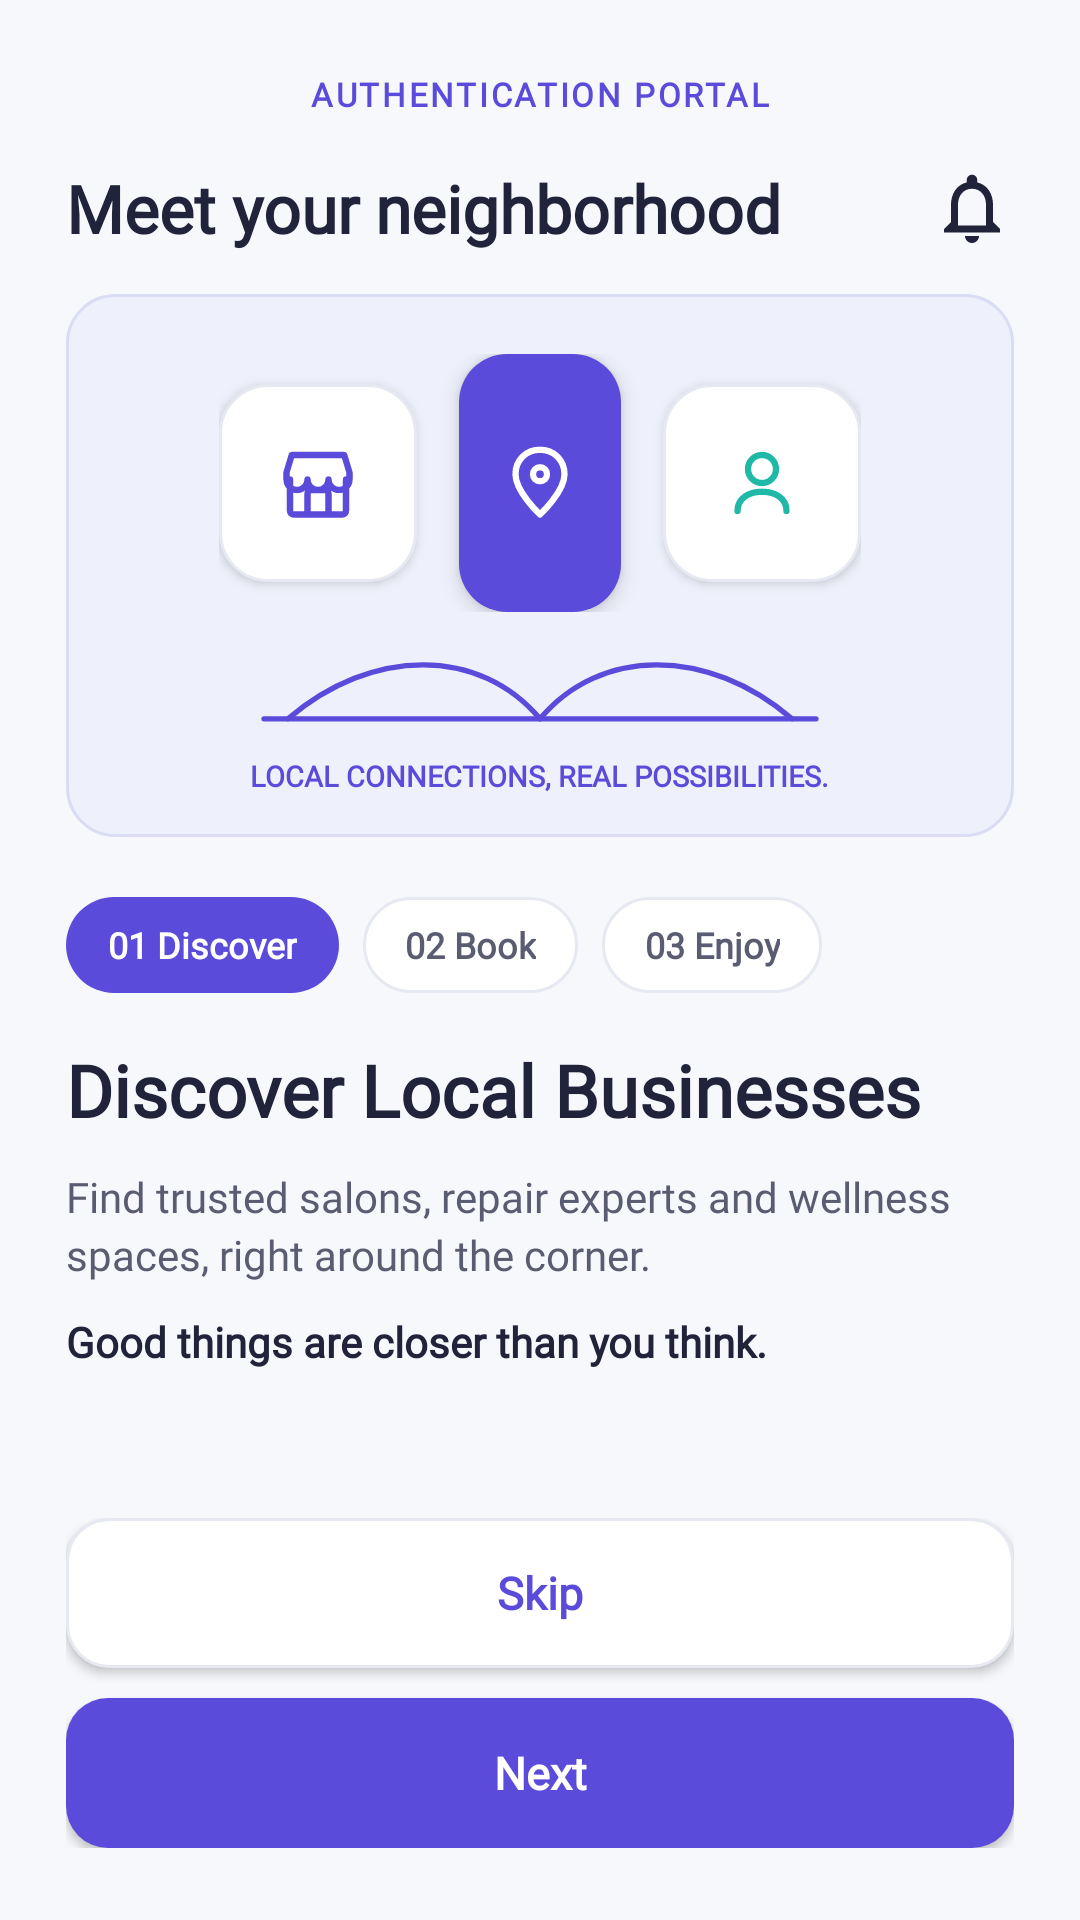

Here is an Android app screen rendered from its layout file. Give the layout XML and the strings, colors and styles it references.
<!-- AndroidManifest.xml: application theme Theme.BizBridgeApp -->
<!-- res/layout/fragment_onboarding_discover.xml -->
<?xml version="1.0" encoding="utf-8"?>
<androidx.constraintlayout.widget.ConstraintLayout xmlns:android="http://schemas.android.com/apk/res/android"
    xmlns:app="http://schemas.android.com/apk/res-auto"
    xmlns:tools="http://schemas.android.com/tools"
    android:layout_width="match_parent"
    android:layout_height="match_parent"
    android:background="@color/background"
    android:paddingStart="@dimen/screen_inset_horizontal"
    android:paddingTop="@dimen/screen_inset_top"
    android:paddingEnd="@dimen/screen_inset_horizontal"
    android:paddingBottom="@dimen/screen_inset_bottom">

    
    <TextView
        android:id="@+id/tv_auth_tag"
        style="@style/TextAppearance.BizBridge.SubheaderTag"
        android:layout_width="wrap_content"
        android:layout_height="wrap_content"
        android:layout_marginTop="8dp"
        android:text="@string/shared_auth_demo_tag"
        app:layout_constraintEnd_toEndOf="parent"
        app:layout_constraintStart_toStartOf="parent"
        app:layout_constraintTop_toTopOf="parent" />

    
    <LinearLayout
        android:id="@+id/ll_top_bar"
        android:layout_width="match_parent"
        android:layout_height="wrap_content"
        android:layout_marginTop="16dp"
        android:gravity="center_vertical"
        android:orientation="horizontal"
        app:layout_constraintTop_toBottomOf="@id/tv_auth_tag">

        <TextView
            style="@style/TextAppearance.BizBridge.Title"
            android:layout_width="0dp"
            android:layout_height="wrap_content"
            android:layout_weight="1"
            android:text="@string/onboarding_1_top_title"
            android:textSize="22sp" />

        <ImageView
            android:layout_width="28dp"
            android:layout_height="28dp"
            android:contentDescription="Notifications"
            android:src="@drawable/ic_bell" />
    </LinearLayout>

    <ScrollView
        android:layout_width="match_parent"
        android:layout_height="0dp"
        android:layout_marginTop="14dp"
        android:layout_marginBottom="16dp"
        android:fillViewport="true"
        android:scrollbars="none"
        app:layout_constraintBottom_toTopOf="@id/ll_bottom_buttons"
        app:layout_constraintTop_toBottomOf="@id/ll_top_bar">

        <LinearLayout
            android:layout_width="match_parent"
            android:layout_height="wrap_content"
            android:orientation="vertical">

            
            <LinearLayout
                android:layout_width="match_parent"
                android:layout_height="wrap_content"
                android:background="@drawable/bg_card_lavender"
                android:gravity="center_horizontal"
                android:orientation="vertical"
                android:paddingStart="16dp"
                android:paddingTop="20dp"
                android:paddingEnd="16dp"
                android:paddingBottom="14dp">

                
                <LinearLayout
                    android:layout_width="wrap_content"
                    android:layout_height="wrap_content"
                    android:gravity="center_vertical"
                    android:orientation="horizontal">

                    
                    <LinearLayout
                        android:layout_width="66dp"
                        android:layout_height="66dp"
                        android:background="@drawable/bg_card_white"
                        android:elevation="2dp"
                        android:gravity="center">

                        <ImageView
                            android:layout_width="28dp"
                            android:layout_height="28dp"
                            android:contentDescription="Storefront"
                            android:src="@drawable/ic_storefront" />
                    </LinearLayout>

                    
                    <LinearLayout
                        android:layout_width="54dp"
                        android:layout_height="86dp"
                        android:layout_marginStart="14dp"
                        android:layout_marginEnd="14dp"
                        android:background="@drawable/bg_chip_selected"
                        android:elevation="4dp"
                        android:gravity="center">

                        <ImageView
                            android:layout_width="28dp"
                            android:layout_height="28dp"
                            android:contentDescription="Location"
                            android:src="@drawable/ic_location_pin" />
                    </LinearLayout>

                    
                    <LinearLayout
                        android:layout_width="66dp"
                        android:layout_height="66dp"
                        android:background="@drawable/bg_card_white"
                        android:elevation="2dp"
                        android:gravity="center">

                        <ImageView
                            android:layout_width="28dp"
                            android:layout_height="28dp"
                            android:contentDescription="User"
                            android:src="@drawable/ic_person_teal" />
                    </LinearLayout>
                </LinearLayout>

                
                <ImageView
                    android:layout_width="220dp"
                    android:layout_height="32dp"
                    android:layout_marginTop="10dp"
                    android:contentDescription="Bridge"
                    android:src="@drawable/ic_double_arch_bridge" />

                
                <TextView
                    android:layout_width="wrap_content"
                    android:layout_height="wrap_content"
                    android:layout_marginTop="6dp"
                    android:fontFamily="@font/inter_variable"
                    android:text="@string/onboarding_badge_connections"
                    android:textColor="@color/primary"
                    android:textSize="9.5sp"
                    android:textStyle="bold" />
            </LinearLayout>

            
            <LinearLayout
                android:layout_width="wrap_content"
                android:layout_height="wrap_content"
                android:layout_marginTop="20dp"
                android:orientation="horizontal">

                <TextView
                    android:id="@+id/chip_discover"
                    android:layout_width="wrap_content"
                    android:layout_height="32dp"
                    android:background="@drawable/bg_chip_selected"
                    android:gravity="center"
                    android:paddingStart="14dp"
                    android:paddingEnd="14dp"
                    android:text="@string/onboarding_step_1"
                    android:textColor="@color/white"
                    android:textSize="12sp"
                    android:textStyle="bold" />

                <TextView
                    android:id="@+id/chip_book"
                    android:layout_width="wrap_content"
                    android:layout_height="32dp"
                    android:layout_marginStart="8dp"
                    android:background="@drawable/bg_chip_default"
                    android:gravity="center"
                    android:paddingStart="14dp"
                    android:paddingEnd="14dp"
                    android:text="@string/onboarding_step_2"
                    android:textColor="@color/chip_default_text"
                    android:textSize="12sp"
                    android:textStyle="bold" />

                <TextView
                    android:id="@+id/chip_enjoy"
                    android:layout_width="wrap_content"
                    android:layout_height="32dp"
                    android:layout_marginStart="8dp"
                    android:background="@drawable/bg_chip_default"
                    android:gravity="center"
                    android:paddingStart="14dp"
                    android:paddingEnd="14dp"
                    android:text="@string/onboarding_step_3"
                    android:textColor="@color/chip_default_text"
                    android:textSize="12sp"
                    android:textStyle="bold" />
            </LinearLayout>

            
            <TextView
                style="@style/TextAppearance.BizBridge.Title"
                android:layout_width="match_parent"
                android:layout_height="wrap_content"
                android:layout_marginTop="16dp"
                android:text="@string/onboarding_1_title"
                android:textSize="24sp" />

            
            <TextView
                style="@style/TextAppearance.BizBridge.Body"
                android:layout_width="match_parent"
                android:layout_height="wrap_content"
                android:layout_marginTop="10dp"
                android:lineSpacingExtra="3dp"
                android:text="@string/onboarding_1_desc" />

            
            <TextView
                style="@style/TextAppearance.BizBridge.Body"
                android:layout_width="match_parent"
                android:layout_height="wrap_content"
                android:layout_marginTop="10dp"
                android:text="@string/onboarding_1_highlight"
                android:textColor="@color/text_primary"
                android:textStyle="bold" />
        </LinearLayout>
    </ScrollView>

    
    <LinearLayout
        android:id="@+id/ll_bottom_buttons"
        android:layout_width="match_parent"
        android:layout_height="wrap_content"
        android:orientation="vertical"
        app:layout_constraintBottom_toBottomOf="parent">

        <androidx.appcompat.widget.AppCompatButton
            android:id="@+id/btn_skip"
            android:layout_width="match_parent"
            android:layout_height="@dimen/height_primary_action"
            android:background="@drawable/bg_button_secondary"
            android:fontFamily="@font/inter_variable"
            android:text="@string/btn_skip"
            android:textAllCaps="false"
            android:textColor="@color/primary"
            android:textSize="@dimen/text_button"
            android:textStyle="bold" />

        <androidx.appcompat.widget.AppCompatButton
            android:id="@+id/btn_next"
            android:layout_width="match_parent"
            android:layout_height="@dimen/height_primary_action"
            android:layout_marginTop="10dp"
            android:background="@drawable/bg_button_primary"
            android:fontFamily="@font/inter_variable"
            android:text="@string/btn_next"
            android:textAllCaps="false"
            android:textColor="@color/white"
            android:textSize="@dimen/text_button"
            android:textStyle="bold" />
    </LinearLayout>

</androidx.constraintlayout.widget.ConstraintLayout>
<!-- resources referenced by this layout -->
<resources>
  <color name="background">#F7F8FC</color>
  <color name="chip_default_text">#5A5D72</color>
  <color name="primary">#5B4BDB</color>
  <color name="text_primary">#20233A</color>
  <color name="white">#FFFFFFFF</color>
  <dimen name="height_primary_action">50dp</dimen>
  <dimen name="screen_inset_bottom">24dp</dimen>
  <dimen name="screen_inset_horizontal">22dp</dimen>
  <dimen name="screen_inset_top">16dp</dimen>
  <dimen name="text_button">15sp</dimen>
  <!-- drawable bg_button_primary (drawable) -->
  <?xml version="1.0" encoding="utf-8"?>
  <ripple xmlns:android="http://schemas.android.com/apk/res/android"
      android:color="#33FFFFFF">
      <item>
          <shape android:shape="rectangle">
              <solid android:color="@color/primary" />
              <corners android:radius="@dimen/radius_button" />
          </shape>
      </item>
  </ripple>
  <!-- drawable bg_card_white (drawable) -->
  <?xml version="1.0" encoding="utf-8"?>
  <shape xmlns:android="http://schemas.android.com/apk/res/android"
      android:shape="rectangle">
      <solid android:color="@color/surface_white" />
      <stroke
          android:width="@dimen/stroke_subtle"
          android:color="@color/border_subtle" />
      <corners android:radius="@dimen/radius_card" />
  </shape>
  <!-- drawable bg_chip_selected (drawable) -->
  <?xml version="1.0" encoding="utf-8"?>
  <shape xmlns:android="http://schemas.android.com/apk/res/android"
      android:shape="rectangle">
      <solid android:color="@color/primary" />
      <corners android:radius="@dimen/radius_chip" />
  </shape>
  <string name="btn_next">Next</string>
  <string name="btn_skip">Skip</string>
  <string name="onboarding_1_desc">Find trusted salons, repair experts and wellness spaces, right around the corner.</string>
  <string name="onboarding_1_highlight">Good things are closer than you think.</string>
  <string name="onboarding_1_title">Discover Local Businesses</string>
  <string name="onboarding_1_top_title">Meet your neighborhood</string>
  <string name="onboarding_badge_connections">LOCAL CONNECTIONS, REAL POSSIBILITIES.</string>
  <string name="onboarding_step_1">01 Discover</string>
  <string name="onboarding_step_2">02 Book</string>
  <string name="onboarding_step_3">03 Enjoy</string>
  <string name="shared_auth_demo_tag">AUTHENTICATION PORTAL</string>
  <style name="TextAppearance.BizBridge.Body" parent="android:TextAppearance">
          <item name="android:textSize">14sp</item>
          <item name="android:textColor">@color/text_secondary</item>
          <item name="fontFamily">@font/inter_variable</item>
      </style>
  <style name="TextAppearance.BizBridge.SubheaderTag" parent="android:TextAppearance">
          <item name="android:textSize">11sp</item>
          <item name="android:textStyle">bold</item>
          <item name="android:textColor">@color/primary</item>
          <item name="android:letterSpacing">0.08</item>
          <item name="fontFamily">@font/inter_variable</item>
      </style>
  <style name="TextAppearance.BizBridge.Title" parent="android:TextAppearance">
          <item name="android:textSize">22sp</item>
          <item name="android:textStyle">bold</item>
          <item name="android:textColor">@color/text_primary</item>
          <item name="fontFamily">@font/inter_variable</item>
      </style>
  <style name="Theme.BizBridgeApp" parent="Base.Theme.BizBridgeApp" />
  <dimen name="radius_button">14dp</dimen>
  <color name="surface_white">#FFFFFF</color>
  <dimen name="stroke_subtle">1dp</dimen>
  <color name="border_subtle">#E7E9F2</color>
  <color name="primary_light">#EEF0FB</color>
  <color name="primary_light_border">#D9DCF3</color>
  <dimen name="radius_card">16dp</dimen>
  <dimen name="radius_chip">16dp</dimen>
  <color name="text_secondary">#5A5D72</color>
  <color name="secondary">#20B8A6</color>
</resources>
